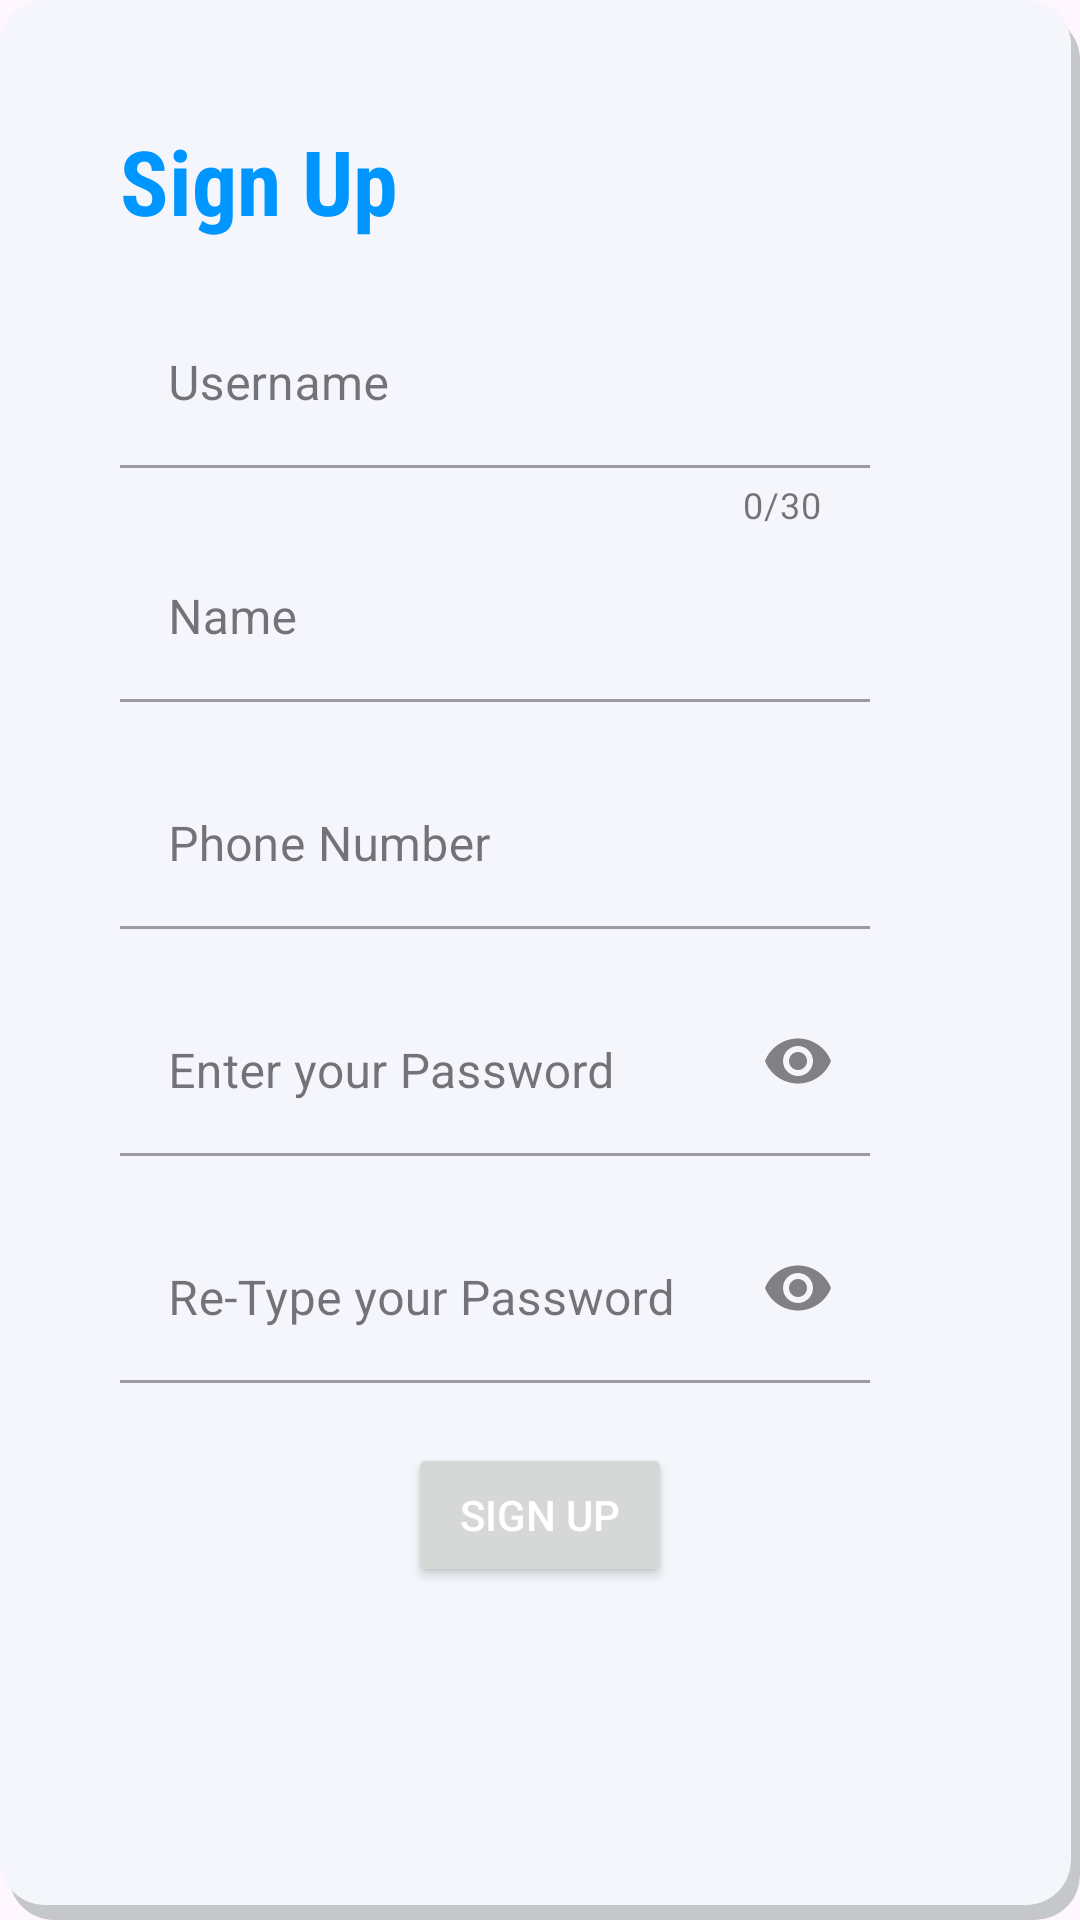

Write the Android layout XML for this screen, with the resource values it uses.
<!-- AndroidManifest.xml: application theme Theme.PlayGround -->
<!-- res/layout/fragment_sign_up.xml -->
<?xml version="1.0" encoding="utf-8"?>
<androidx.constraintlayout.widget.ConstraintLayout xmlns:android="http://schemas.android.com/apk/res/android"
    xmlns:tools="http://schemas.android.com/tools"
    xmlns:app="http://schemas.android.com/apk/res-auto"
    android:layout_width="wrap_content"
    android:layout_height="wrap_content"
    android:background="@drawable/solid_white_background"
    android:padding="40dp"
    tools:context=".view.auth.signup.SignUpFragment">
    <TextView
        android:id="@+id/signup_title"
        android:layout_width="wrap_content"
        android:layout_height="wrap_content"
        android:text="@string/sign_up"
        android:textSize="30sp"

        android:fontFamily="sans-serif-condensed"
        android:textStyle="bold"
        app:layout_constraintTop_toTopOf="parent"
        app:layout_constraintStart_toStartOf="parent"
        />
<com.google.android.material.textfield.TextInputLayout
    android:id="@+id/usernamae_layout"
    android:layout_width="wrap_content"
    android:layout_height="wrap_content"
    app:counterEnabled="true"
    app:counterMaxLength="30"
    app:layout_constraintTop_toBottomOf="@id/signup_title"
    app:layout_constraintStart_toStartOf="@id/signup_title"
    style="@style/MyEditTextBackground">
    <com.google.android.material.textfield.TextInputEditText
        android:id="@+id/username_for_signup"
        android:layout_marginTop="20dp"
        android:maxLength="30"
        android:layout_width="250dp"
        android:layout_height="wrap_content"
        android:inputType="textPersonName"
        android:textColor="@color/black"
        android:hint="@string/username"
        />
</com.google.android.material.textfield.TextInputLayout>

    <com.google.android.material.textfield.TextInputLayout
        android:id="@+id/name_layout"
        android:layout_width="wrap_content"
        android:layout_height="wrap_content"
        app:layout_constraintTop_toBottomOf="@id/usernamae_layout"
        app:layout_constraintStart_toStartOf="@id/signup_title"
        android:hint="@string/name"
        style="@style/MyEditTextBackground">
        <com.google.android.material.textfield.TextInputEditText
            android:id="@+id/name"
            android:layout_marginTop="2dp"
            android:layout_width="250dp"
            android:layout_height="wrap_content"
            android:inputType="textPersonName"
            android:textColor="@color/black"

            />
    </com.google.android.material.textfield.TextInputLayout>

    <com.google.android.material.textfield.TextInputLayout
        android:id="@+id/phonenumber_layout"
        android:layout_width="wrap_content"
        android:layout_height="wrap_content"
        app:layout_constraintTop_toBottomOf="@id/name_layout"
        app:layout_constraintStart_toStartOf="@id/signup_title"
        android:hint="@string/phone_number"
        style="@style/MyEditTextBackground"
        >
        <com.google.android.material.textfield.TextInputEditText
            android:id="@+id/phone_number_for_signup"
            android:layout_marginTop="20dp"
            android:layout_width="250dp"
            android:layout_height="wrap_content"
            android:inputType="phone"
            android:textColor="@color/black"

            />
    </com.google.android.material.textfield.TextInputLayout>


    <com.google.android.material.textfield.TextInputLayout
        android:id="@+id/password_layout"
        android:layout_width="wrap_content"
        android:layout_height="wrap_content"
        app:endIconMode="password_toggle"
        android:hint="@string/enter_your_password"
        app:layout_constraintStart_toStartOf="@id/phonenumber_layout"
        app:layout_constraintTop_toBottomOf="@id/phonenumber_layout"
        style="@style/MyEditTextBackground"
        >
        <com.google.android.material.textfield.TextInputEditText
            android:id="@+id/password_for_signup"
            android:layout_marginTop="20dp"
            android:layout_width="250dp"
            android:textColor="@color/black"
            android:layout_height="wrap_content"
            android:inputType="textPassword"

            />
    </com.google.android.material.textfield.TextInputLayout>

    <TextView
        android:id="@+id/passsword_hint"
        android:layout_width="230dp"
        android:layout_height="wrap_content"
        android:text="@string/password_constraints"
        android:textSize="12sp"
        tools:visibility="visible"
        android:textColor="@color/gray50"
        android:layout_marginStart="5dp"
        android:visibility="gone"
        app:layout_constraintTop_toBottomOf="@id/password_layout"
        app:layout_constraintStart_toStartOf="@id/password_layout"
        />
    <com.google.android.material.textfield.TextInputLayout
        android:id="@+id/reentered_password_layout"
        android:layout_width="wrap_content"
        android:layout_height="wrap_content"
        android:hint="@string/reenter_your_password"
        app:endIconMode="password_toggle"
        app:layout_constraintStart_toStartOf="@id/password_layout"
        app:layout_constraintTop_toBottomOf="@id/passsword_hint"
        style="@style/MyEditTextBackground"
        >
        <EditText
            android:id="@+id/password_reenter_field_for_signup"
            android:layout_marginTop="20dp"
            android:layout_width="250dp"
            android:layout_height="wrap_content"
            android:textColor="@color/black"
            android:inputType="textPassword"


            />
    </com.google.android.material.textfield.TextInputLayout>


    <Button
        android:id="@+id/signup_button"
        android:layout_width="wrap_content"
        android:layout_height="wrap_content"
        android:layout_marginTop="20dp"
        android:text="@string/sign_up"
        android:textColor="@color/white"
        app:layout_constraintEnd_toEndOf="parent"
        app:layout_constraintStart_toStartOf="parent"
        app:layout_constraintTop_toBottomOf="@id/reentered_password_layout"
        />


</androidx.constraintlayout.widget.ConstraintLayout>
<!-- resources referenced by this layout -->
<resources>
  <color name="black">#FF000000</color>
  <color name="gray50">#747679</color>
  <color name="white">#FFFFFFFF</color>
  <!-- drawable solid_white_background (drawable) -->
  <?xml version="1.0" encoding="utf-8"?>
  <layer-list xmlns:android="http://schemas.android.com/apk/res/android"
      >
  
      <item android:left="3dp" android:top="5dp">
          <shape>
              <solid android:color="@color/gray80" />
              <corners android:radius="15dp" />
          </shape>
      </item>
      
      <item android:bottom="5dp" android:right="3dp"  >
          <shape>
              <solid android:color="@color/white_variant" />
              <corners android:radius="15dp" />
          </shape>
  
      </item>
  </layer-list>
  <string name="enter_your_password">Enter your Password</string>
  <string name="name">Name</string>
  <string name="password_constraints">password must have 8–20 chars,at least 1 uppercase,1 number,1 special char,1 lower case,no space</string>
  <string name="phone_number">Phone Number</string>
  <string name="reenter_your_password">Re-Type your Password</string>
  <string name="sign_up">Sign Up</string>
  <string name="username">Username</string>
  <style name="MyEditTextBackground" parent="@style/Widget.MaterialComponents.TextInputLayout.FilledBox">
          <item name="boxBackgroundColor">@color/white_variant</item>
      </style>
  <style name="Theme.PlayGround" parent="Base.Theme.PlayGround" />
  <color name="gray80">#C5C7C9</color>
  <color name="white_variant">#F4F6Fc</color>
  <style name="Base.Theme.PlayGround" parent="Theme.Material3.Light.NoActionBar">
          
          
          <item name="colorPrimary">@color/brightblue</item>
          
          <item name="android:textColor">@color/brightblue</item>
          <item name="colorOnPrimary">@color/skyblue</item>
          <item name="colorPrimaryDark">@color/azure</item>
      </style>
  <color name="brightblue">#0096FF</color>
  <color name="skyblue">#87CEEB</color>
  <color name="azure">#007FFF</color>
</resources>
